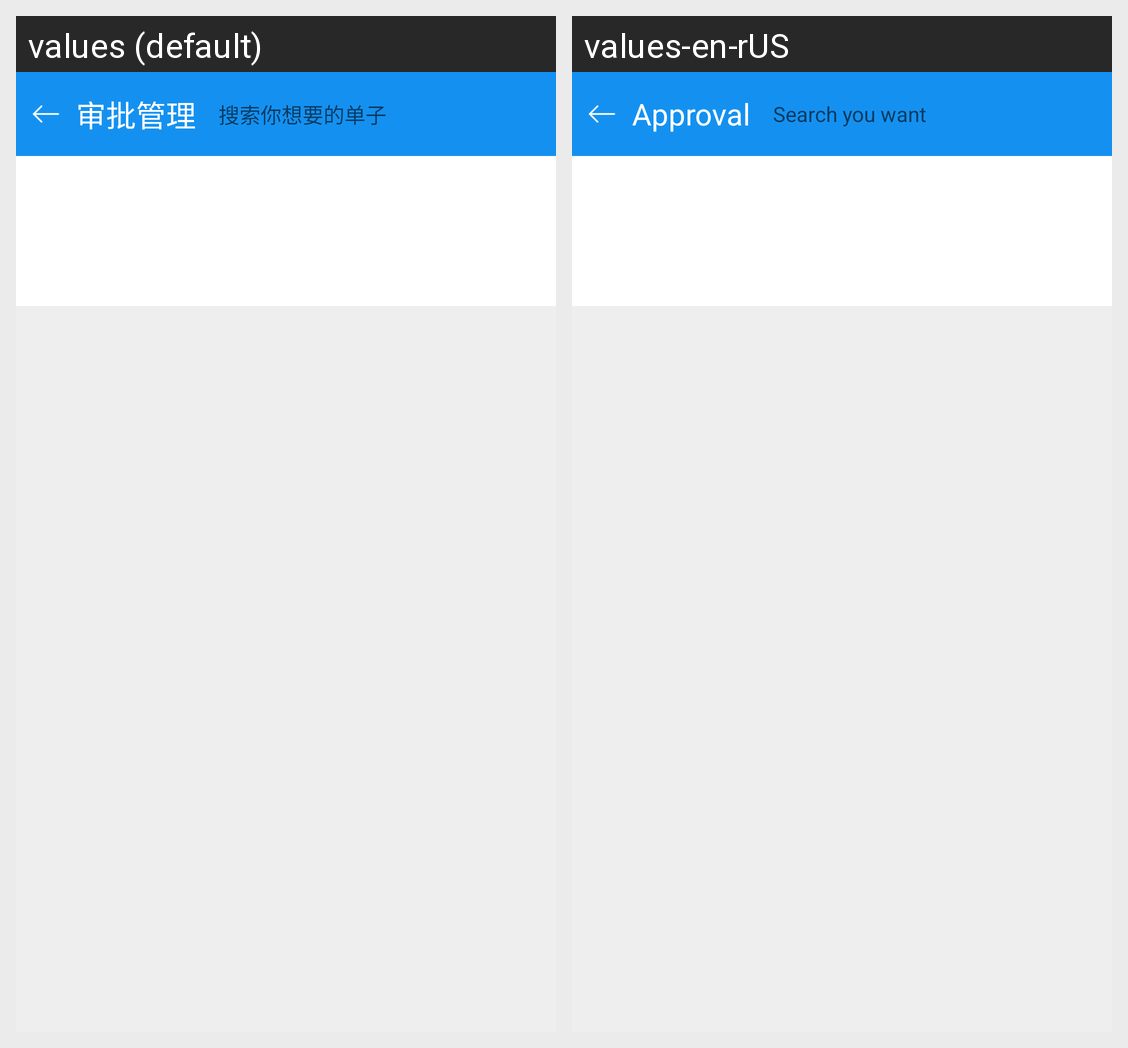

Translations of the strings shown on this Android screen, per locale in the grid:
Android screen res/layout/activity_process_manage.xml rendered under 2 locales, left to right: values (default), values-en-rUS. Device: Nexus 5 (rendered at 1080×1920; each locale shown at half size, 540×960, under a caption strip naming it); theme AppTheme.NoActionBar.
Strings drawn on this screen, with the default value and each locale's value (text and hints the layout hard-codes, and strings that could not be matched under every locale, appear in the picture but are not listed):

ApprovalManage
  values: 审批管理
  values-en-rUS: Approval

search_list_you_want
  values: 搜索你想要的单子
  values-en-rUS: Search you want
